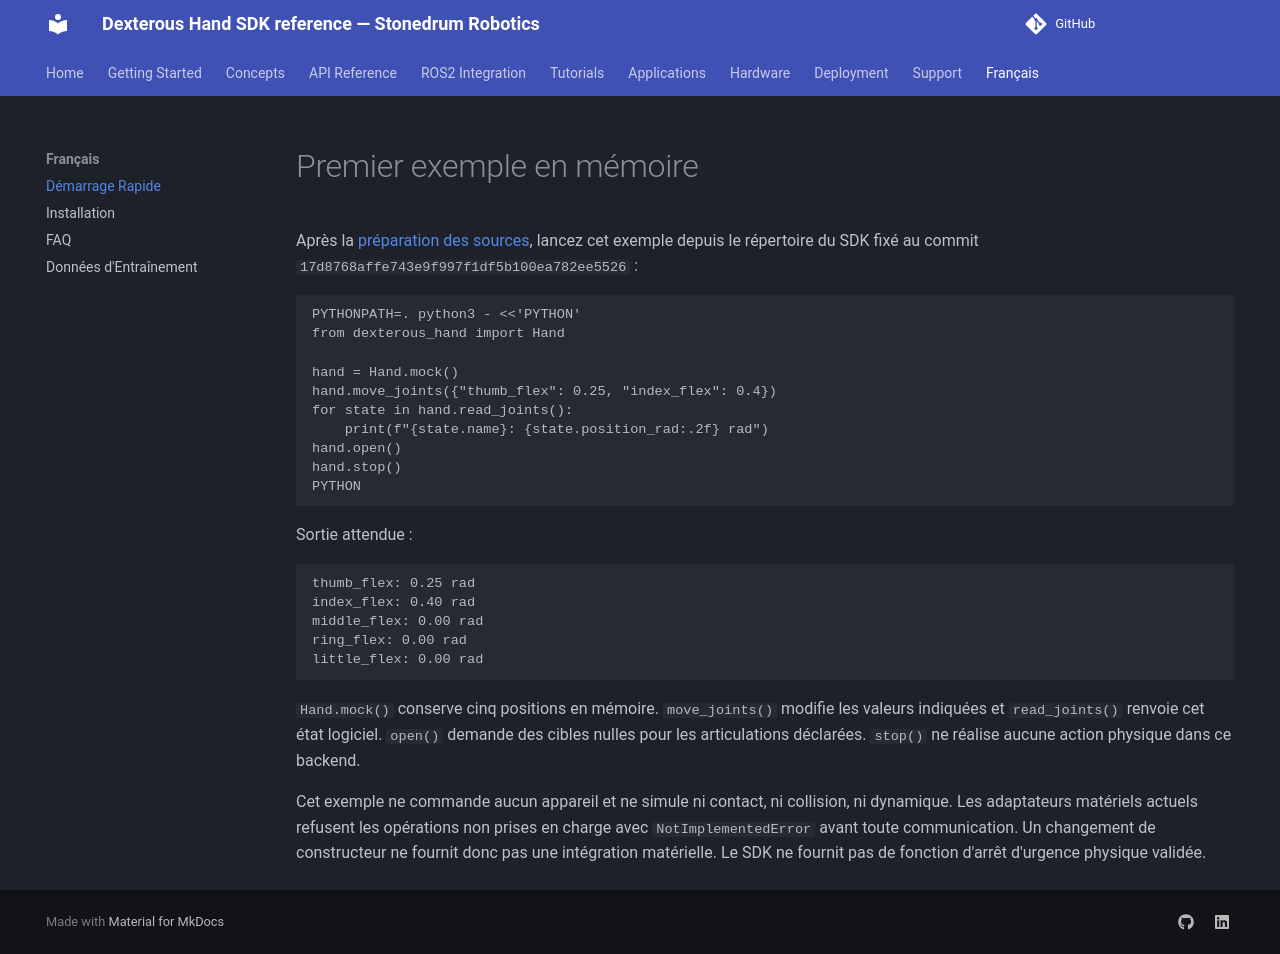

repository: stonedrum-robotics/docs · page: fr/demarrage-rapide/index.html · generator: mkdocs

# Premier exemple en mémoire

Après la [préparation des sources](installation.md), lancez cet exemple depuis le répertoire du SDK fixé au commit `17d8768affe743e9f997f1df5b100ea782ee5526` :

```bash
PYTHONPATH=. python3 - <<'PYTHON'
from dexterous_hand import Hand

hand = Hand.mock()
hand.move_joints({"thumb_flex": 0.25, "index_flex": 0.4})
for state in hand.read_joints():
    print(f"{state.name}: {state.position_rad:.2f} rad")
hand.open()
hand.stop()
PYTHON
```

Sortie attendue :

```text
thumb_flex: 0.25 rad
index_flex: 0.40 rad
middle_flex: 0.00 rad
ring_flex: 0.00 rad
little_flex: 0.00 rad
```

`Hand.mock()` conserve cinq positions en mémoire. `move_joints()` modifie les valeurs indiquées et `read_joints()` renvoie cet état logiciel. `open()` demande des cibles nulles pour les articulations déclarées. `stop()` ne réalise aucune action physique dans ce backend.

Cet exemple ne commande aucun appareil et ne simule ni contact, ni collision, ni dynamique. Les adaptateurs matériels actuels refusent les opérations non prises en charge avec `NotImplementedError` avant toute communication. Un changement de constructeur ne fournit donc pas une intégration matérielle. Le SDK ne fournit pas de fonction d'arrêt d'urgence physique validée.
